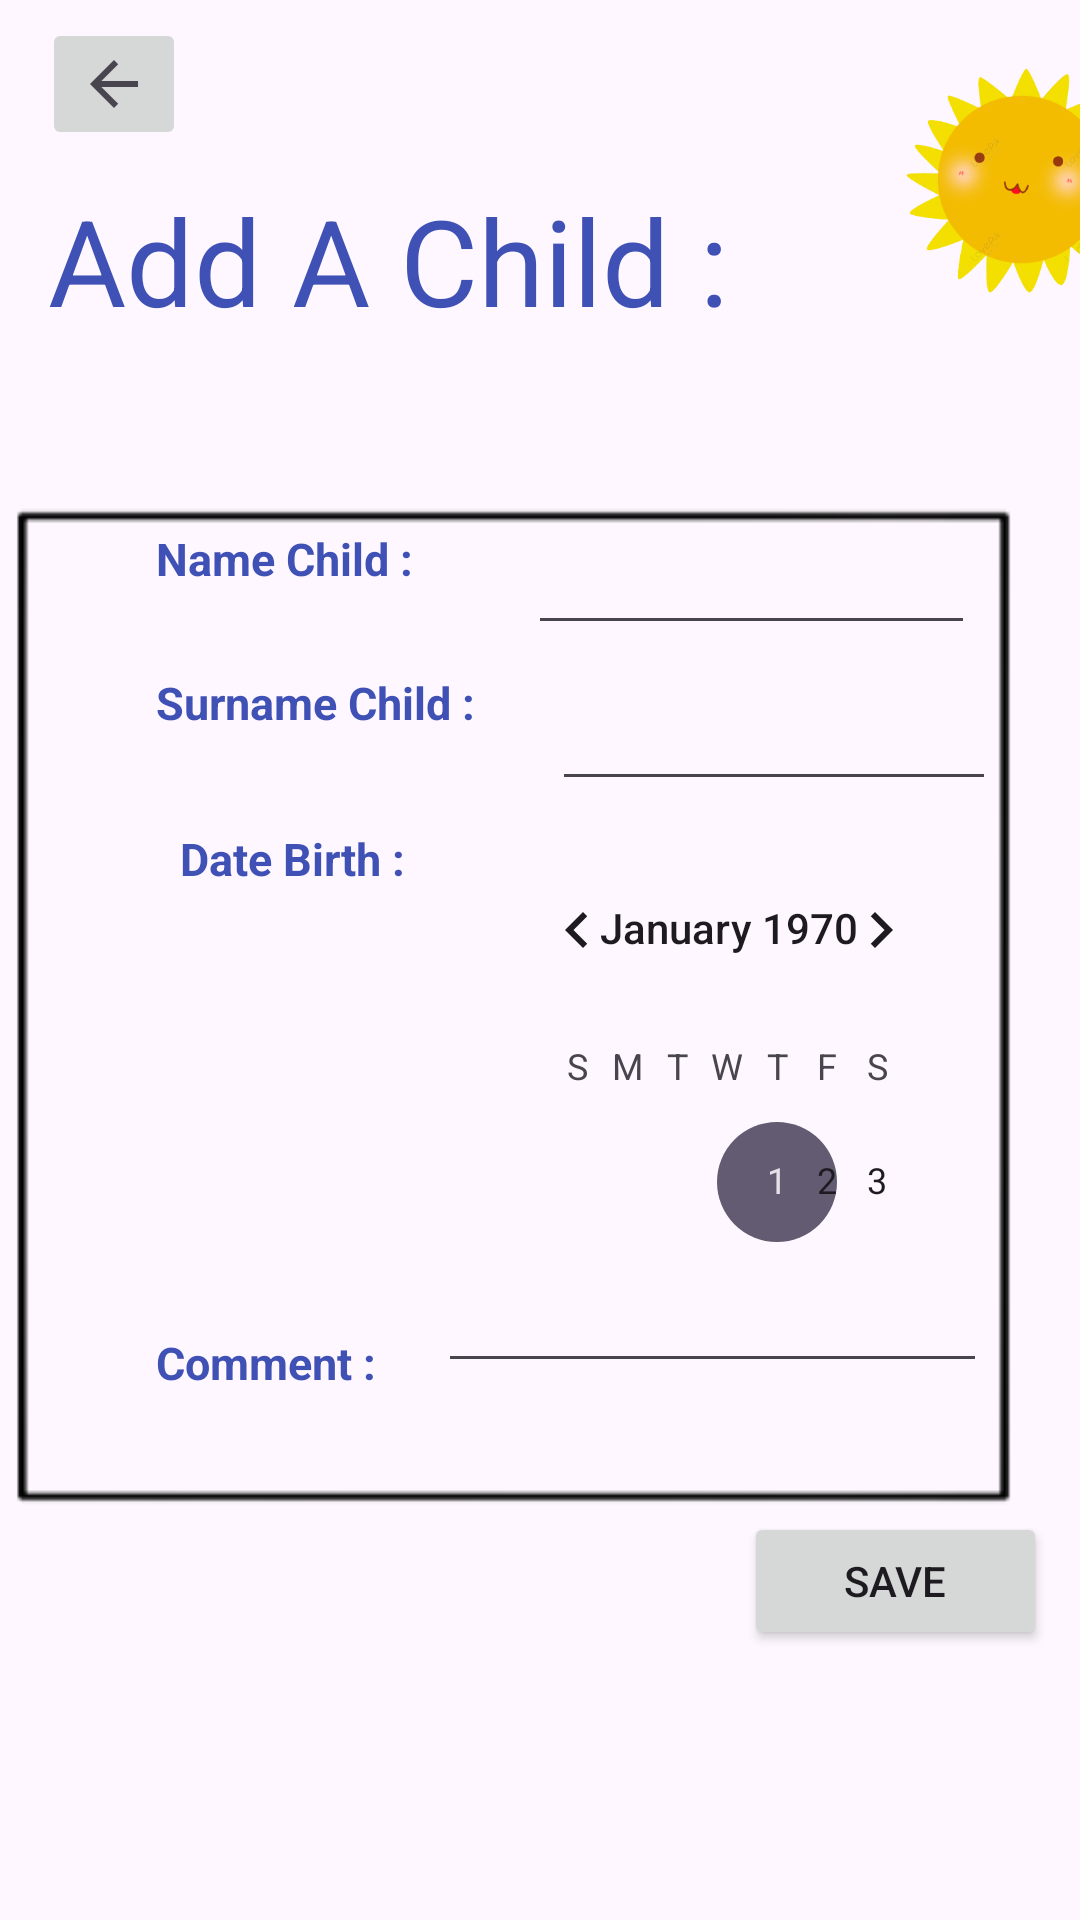

Android layout source for this screen:
<!-- AndroidManifest.xml: application theme Theme.AppDayNursey -->
<!-- res/layout/activity_add_achild.xml -->
<?xml version="1.0" encoding="utf-8"?>
<androidx.constraintlayout.widget.ConstraintLayout xmlns:android="http://schemas.android.com/apk/res/android"
    xmlns:app="http://schemas.android.com/apk/res-auto"
    xmlns:tools="http://schemas.android.com/tools"
    android:layout_width="match_parent"
    android:layout_height="match_parent"
    tools:context=".AddAChild">

    <ImageView
        android:id="@+id/imageView2"
        android:layout_width="116dp"
        android:layout_height="118dp"
        android:layout_marginStart="282dp"
        android:layout_marginTop="3dp"
        app:layout_constraintStart_toStartOf="parent"
        app:layout_constraintTop_toTopOf="parent"
        app:srcCompat="@drawable/sol" />

    <TextView
        android:id="@+id/AddChild"
        android:layout_width="280dp"
        android:layout_height="100dp"
        android:layout_marginStart="16dp"
        android:layout_marginTop="60dp"
        android:text="Add A Child :"
        android:textColor="#3F51B5"
        android:textSize="40sp"
        app:layout_constraintStart_toStartOf="parent"
        app:layout_constraintTop_toTopOf="parent" />

    <ImageView
        android:id="@+id/imageView3"
        android:layout_width="790dp"
        android:layout_height="622dp"
        android:layout_marginTop="24dp"
        android:layout_marginEnd="15dp"
        app:layout_constraintEnd_toEndOf="parent"
        app:layout_constraintHorizontal_bias="0.505"
        app:layout_constraintStart_toStartOf="parent"
        app:layout_constraintTop_toTopOf="parent"
        app:srcCompat="@drawable/vv" />

    <TextView
        android:id="@+id/nameChild"
        android:layout_width="wrap_content"
        android:layout_height="wrap_content"
        android:layout_marginStart="52dp"
        android:layout_marginTop="176dp"
        android:text="Name Child :"
        android:textColor="#3F51B5"
        android:textSize="15sp"
        android:textStyle="bold"
        app:layout_constraintStart_toStartOf="parent"
        app:layout_constraintTop_toTopOf="parent" />

    <TextView
        android:id="@+id/surnameChild"
        android:layout_width="wrap_content"
        android:layout_height="wrap_content"
        android:layout_marginStart="52dp"
        android:layout_marginTop="224dp"
        android:text="Surname Child :"
        android:textColor="#3F51B5"
        android:textSize="15sp"
        android:textStyle="bold"
        app:layout_constraintStart_toStartOf="parent"
        app:layout_constraintTop_toTopOf="parent" />

    <TextView
        android:id="@+id/date"
        android:layout_width="wrap_content"
        android:layout_height="wrap_content"
        android:layout_marginStart="60dp"
        android:layout_marginTop="276dp"
        android:text="Date Birth :"
        android:textColor="#3F51B5"
        android:textSize="15sp"
        android:textStyle="bold"
        app:layout_constraintStart_toStartOf="parent"
        app:layout_constraintTop_toTopOf="parent" />

    <TextView
        android:id="@+id/comment"
        android:layout_width="wrap_content"
        android:layout_height="wrap_content"
        android:layout_marginStart="52dp"
        android:layout_marginTop="444dp"
        android:text="Comment :"
        android:textColor="#3F51B5"
        android:textSize="15sp"
        android:textStyle="bold"
        app:layout_constraintStart_toStartOf="parent"
        app:layout_constraintTop_toTopOf="parent" />

    <Button
        android:id="@+id/OK"
        android:layout_width="101dp"
        android:layout_height="46dp"
        android:layout_marginStart="248dp"
        android:layout_marginTop="504dp"
        android:text="@string/save"
        app:layout_constraintStart_toStartOf="parent"
        app:layout_constraintTop_toTopOf="parent" />

    <EditText
        android:id="@+id/NameChild"
        android:layout_width="149dp"
        android:layout_height="39dp"
        android:layout_marginStart="176dp"
        android:layout_marginTop="176dp"
        android:ems="10"
        android:inputType="text"

        app:layout_constraintStart_toStartOf="parent"
        app:layout_constraintTop_toTopOf="parent" />

    <EditText
        android:id="@+id/SurnameChild"
        android:layout_width="148dp"
        android:layout_height="43dp"
        android:layout_marginStart="184dp"
        android:layout_marginTop="224dp"
        android:ems="10"
        android:inputType="text"
        app:layout_constraintStart_toStartOf="parent"
        app:layout_constraintTop_toTopOf="parent" />

    <CalendarView
        android:id="@+id/calendarView2"
        android:layout_width="158dp"
        android:layout_height="138dp"
        android:layout_marginStart="164dp"
        android:layout_marginTop="276dp"
        app:layout_constraintStart_toStartOf="parent"
        app:layout_constraintTop_toTopOf="parent" />

    <EditText
        android:id="@+id/editTextText3"
        android:layout_width="183dp"
        android:layout_height="32dp"
        android:layout_marginStart="146dp"
        android:layout_marginTop="429dp"
        android:ems="10"
        android:inputType="text"
        app:layout_constraintStart_toStartOf="parent"
        app:layout_constraintTop_toTopOf="parent" />

    <ImageButton
        android:id="@+id/back"
        android:layout_width="wrap_content"
        android:layout_height="wrap_content"
        android:layout_marginStart="14dp"
        android:layout_marginTop="6dp"
        app:layout_constraintStart_toStartOf="parent"
        app:layout_constraintTop_toTopOf="parent"
        app:srcCompat="?attr/actionModeCloseDrawable" />

</androidx.constraintlayout.widget.ConstraintLayout>
<!-- resources referenced by this layout -->
<resources>
  <!-- drawable sol: png bitmap (drawable, 58305 bytes) -->
  <!-- drawable vv: png bitmap (drawable, 6829 bytes) -->
  <string name="save">Save</string>
  <style name="Theme.AppDayNursey" parent="Base.Theme.AppDayNursey" />
  <style name="Base.Theme.AppDayNursey" parent="Theme.Material3.DayNight.NoActionBar">
          
          
      </style>
</resources>
